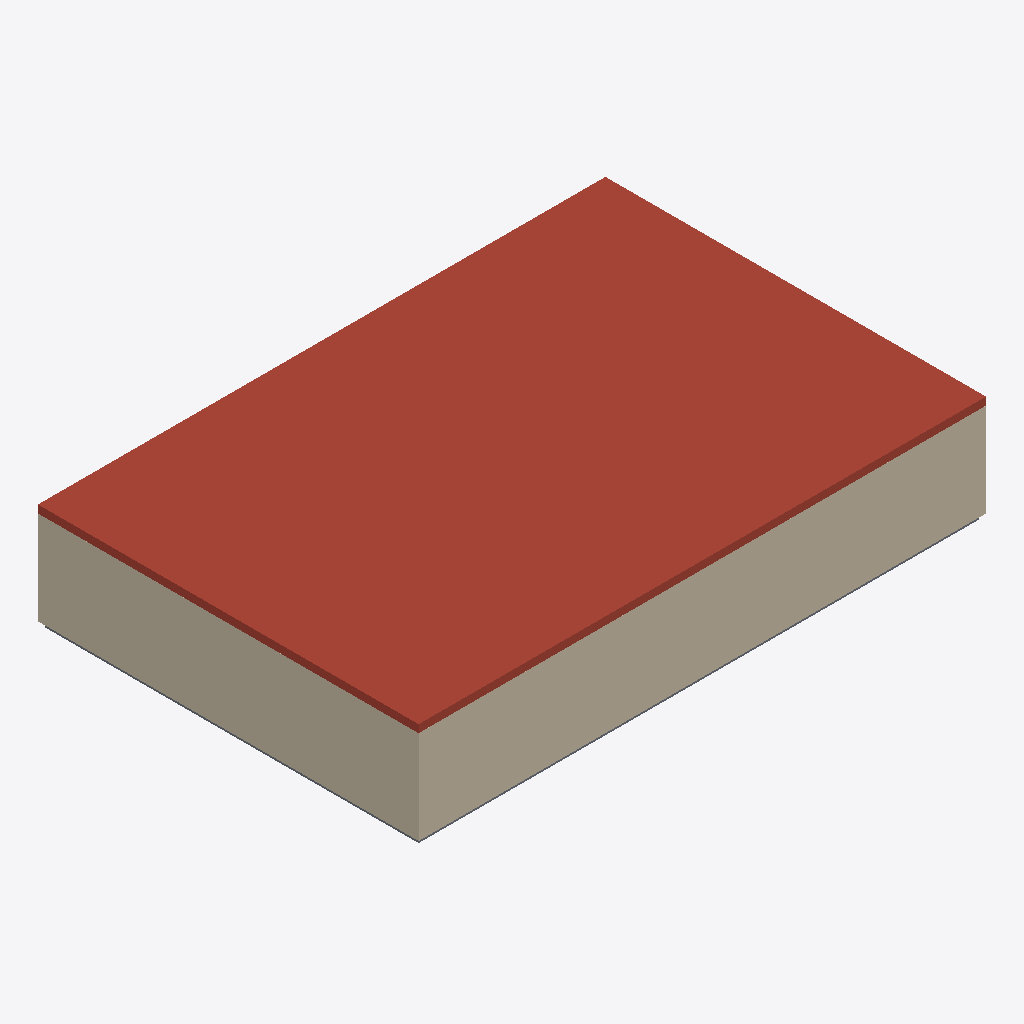
Isometric view of an IFC building model (IFC-SPF (STEP), schema IFC4, length unit millimetre), seen from the south-west, elements coloured by IFC class: 2 walls (beige), 1 roof (red-brown), 1 slab (grey).
Extent 24.3 m × 16.3 m × 4.6 m (x, y, z). Storeys (6): B.O. Footing at -4.60 m; T.O. Footing at -4.30 m; T.O. Slab at -4.00 m; T.O. Fnd. Wall at -0.30 m; Level 1 at 0.00 m; Level 2 at 4.00 m. Elements (9): 7 IfcWall, 1 IfcRoof, 1 IfcSlab.

HEADER;
FILE_DESCRIPTION(('ViewDefinition [ReferenceView_V1.2]','RevitIdentifiers [VersionGUID: 0da3aadd-b903-4328-8dff-659797f3b1a4, NumberOfSaves: 1]','CoordinateReference [CoordinateBase: Shared Coordinates]','ExchangeRequirement [Architecture]'),'2;1');
FILE_NAME('0001','2024-11-25T23:50:25+08:00',(''),(''),'ODA SDAI 22.12','Autodesk Revit 23.1.50.23 (ENG) - IFC 23.3.1.0','');
FILE_SCHEMA(('IFC4'));
ENDSEC;
DATA;
#105=IFCPROJECT('29MbqONab29fJg4_yhUCDO',#18,'0001',$,$,'Project Name','Project Status',(#100),#97);
#136=IFCSITE('29MbqONab29fJg4_yhUCDQ',#18,'Default',$,$,#135,$,$,.ELEMENT.,(42,21,31,181945),(-71,-3,-24,-263305),0.0,$,$);
#110=IFCBUILDING('29MbqONab29fJg4_yhUCDP',#18,'',$,$,#108,$,'',.ELEMENT.,$,$,#109);
#114=IFCBUILDINGSTOREY('2qYKvFEvH4cPghyPNWjrgR',#18,'B.O. Footing',$,'Level:8mm Head',#113,$,'B.O. Footing',.ELEMENT.,-4599.999999999999);
#118=IFCBUILDINGSTOREY('2qYKvFEvH4cPghyPNWjrgr',#18,'T.O. Footing',$,'Level:8mm Head',#117,$,'T.O. Footing',.ELEMENT.,-4300.0);
#122=IFCBUILDINGSTOREY('2qYKvFEvH4cPghyPNWjrjP',#18,'T.O. Slab',$,'Level:8mm Head',#121,$,'T.O. Slab',.ELEMENT.,-3999.9999999999995);
#126=IFCBUILDINGSTOREY('2qYKvFEvH4cPghyPNWjrjp',#18,'T.O. Fnd. Wall',$,'Level:8mm Head',#125,$,'T.O. Fnd. Wall',.ELEMENT.,-299.99999999999994);
#129=IFCBUILDINGSTOREY('3Aw$FV5MbAufEo59pkoNgA',#18,'Level 1',$,'Level:8mm Head',#128,$,'Level 1',.ELEMENT.,0.0);
#133=IFCBUILDINGSTOREY('3kSL0VGKv3gxJCujeqtuJj',#18,'Level 2',$,'Level:8mm Head',#132,$,'Level 2',.ELEMENT.,3999.9999999999995);
#488=IFCROOF('3imNjw1XDE8QQ_7JmYwxlD',#18,'Basic Roof:Warm Roof - Concrete:301921',$,'Basic Roof:Warm Roof - Concrete',#475,#487,'301921',.NOTDEFINED.);
#268=IFCWALL('1vzyhXA0nDfP1Trf6IFbIn',#18,'Basic Wall:Retaining - 300mm Concrete:300717',$,'Basic Wall:Retaining - 300mm Concrete',#256,#267,'300717',.NOTDEFINED.);
#230=IFCWALL('1vzyhXA0nDfP1Trf6IFbHm',#18,'Basic Wall:Retaining - 300mm Concrete:300652',$,'Basic Wall:Retaining - 300mm Concrete',#218,#229,'300652',.NOTDEFINED.);
#152=IFCSLAB('1vzyhXA0nDfP1Trf6IFbVd',#18,'Floor:Insitu Concrete 225mm:300539',$,'Floor:Insitu Concrete 225mm',#141,#151,'300539',.FLOOR.);
ENDSEC;
